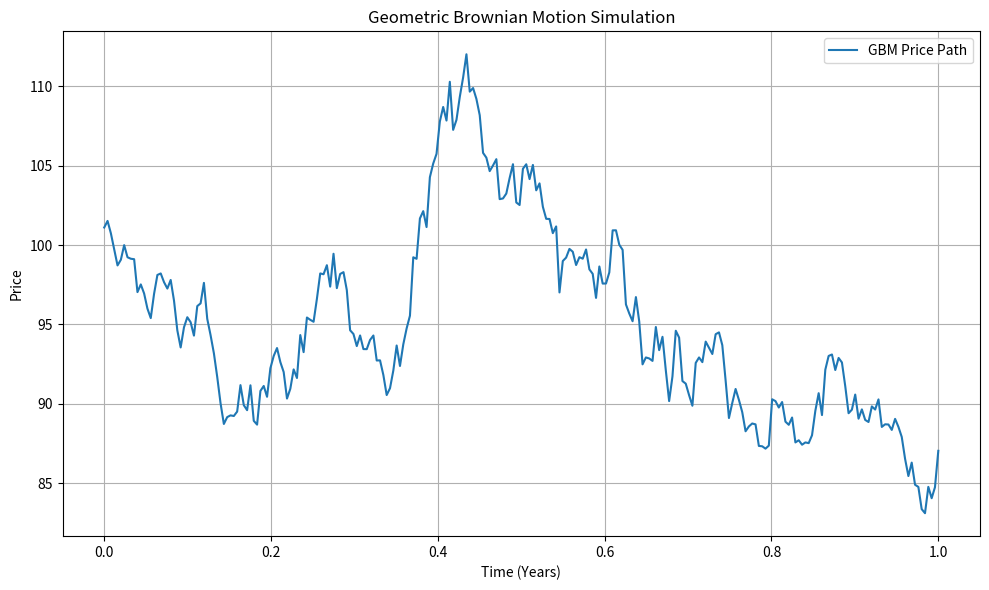

Write Python code to recreate this figure.
import numpy as np
import matplotlib.pyplot as plt

# Parameters
P0 = 100       # Initial price
mu = 0.05      # Drift (expected return)
sigma = 0.2    # Volatility
T = 1          # Time horizon in years
N = 252        # Number of time steps (e.g., trading days in a year)

# Time increment
dt = T / N

# Generate random standard normal variables
Z = np.random.standard_normal(N)

# Simulate Brownian motion
W = np.cumsum(Z) * np.sqrt(dt)

# Time vector
t = np.linspace(0, T, N)

# Simulate GBM price path
P_t = P0 * np.exp((mu - 0.5 * sigma**2) * t + sigma * W)

# Plot the simulated price path
plt.figure(figsize=(10, 6))
plt.plot(t, P_t, label='GBM Price Path')
plt.title('Geometric Brownian Motion Simulation')
plt.xlabel('Time (Years)')
plt.ylabel('Price')
plt.grid(True)
plt.legend()
plt.tight_layout()
plt.show()